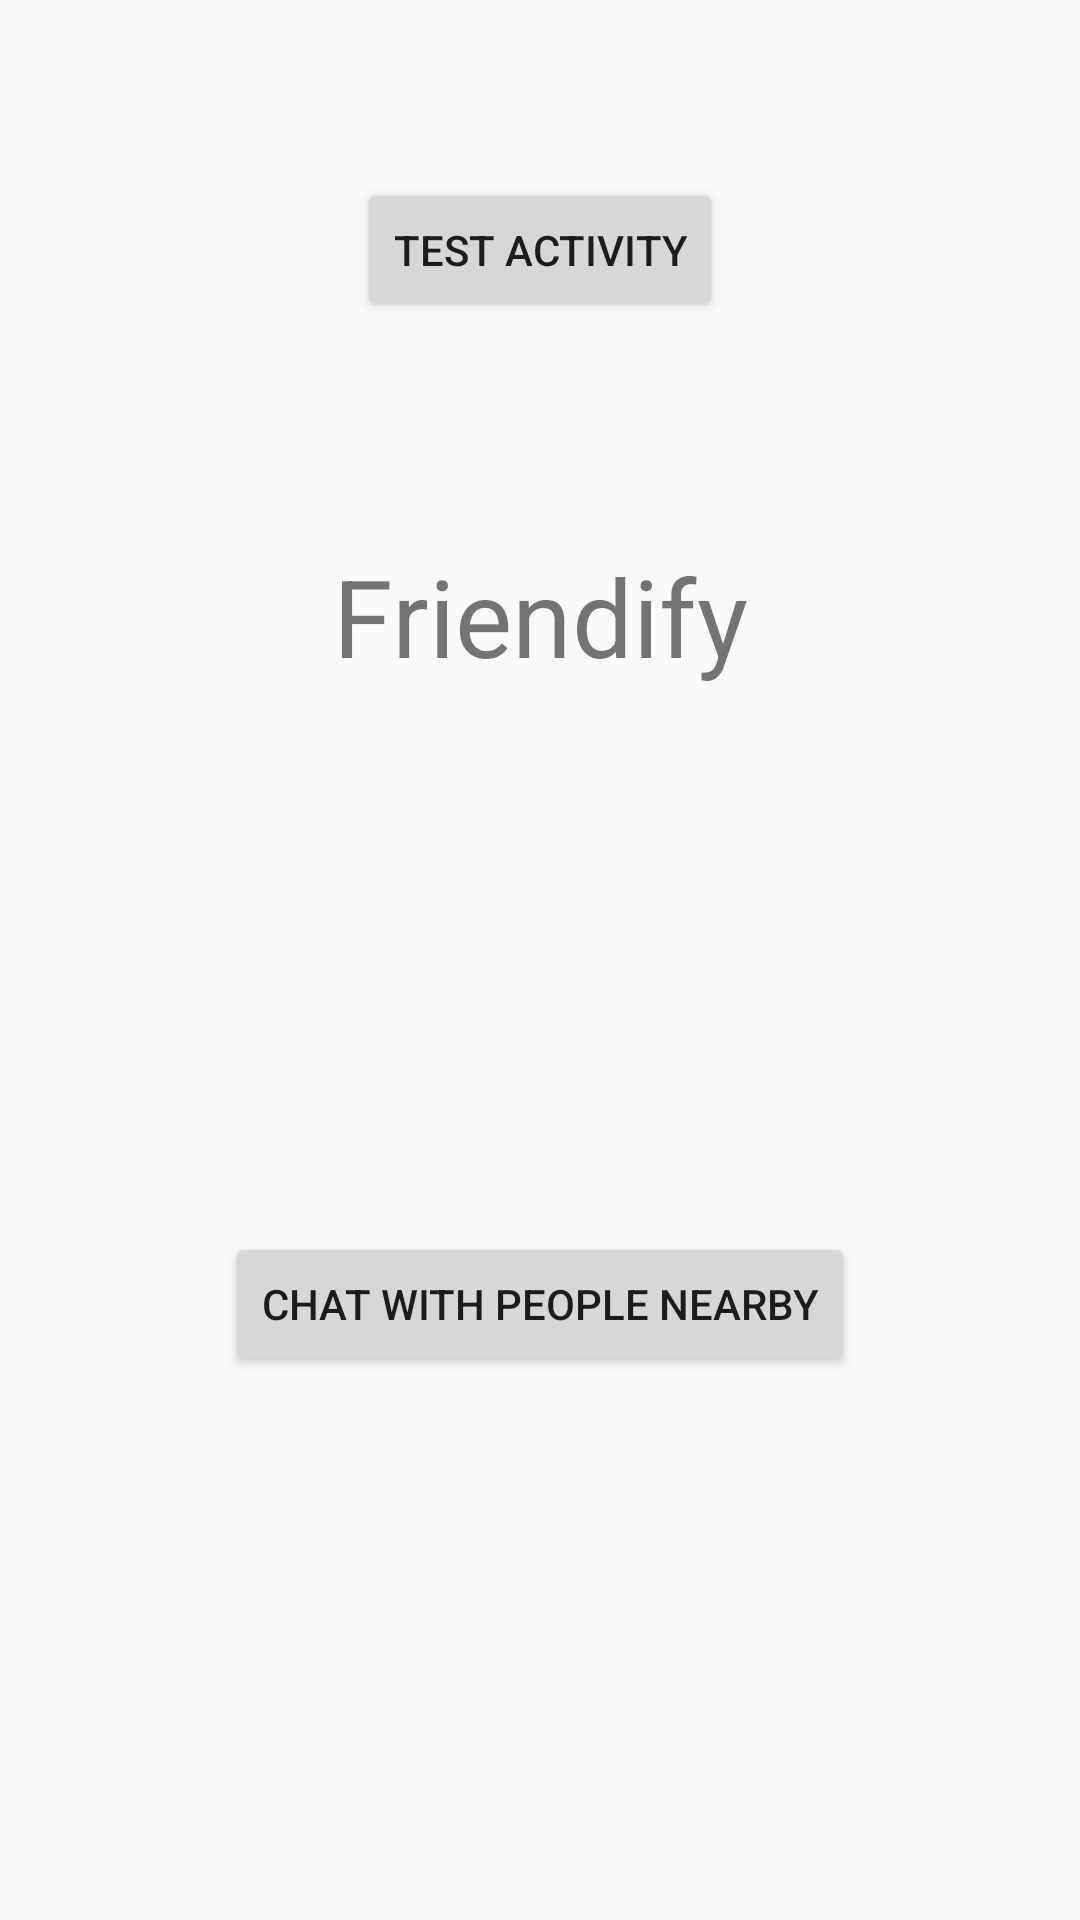

Write the Android layout XML for this screen, with the resource values it uses.
<!-- AndroidManifest.xml: application theme AppTheme -->
<!-- res/layout/activity_launch.xml -->
<?xml version="1.0" encoding="utf-8"?>
<androidx.constraintlayout.widget.ConstraintLayout xmlns:android="http://schemas.android.com/apk/res/android"
    xmlns:app="http://schemas.android.com/apk/res-auto"
    xmlns:tools="http://schemas.android.com/tools"
    android:layout_width="match_parent"
    android:layout_height="match_parent"
    tools:context=".LaunchActivity">

    <Button
        android:id="@+id/testActivityBtn"
        android:layout_width="wrap_content"
        android:layout_height="wrap_content"
        android:text="Test Activity"
        app:layout_constraintBottom_toBottomOf="parent"
        app:layout_constraintEnd_toEndOf="parent"
        app:layout_constraintStart_toStartOf="parent"
        app:layout_constraintTop_toTopOf="parent"
        app:layout_constraintVertical_bias="0.100000024" />

    <TextView
        android:id="@+id/launchActivityNameTxt"
        android:layout_width="wrap_content"
        android:layout_height="wrap_content"
        android:text="Friendify"
        android:textSize="36sp"
        app:layout_constraintBottom_toBottomOf="parent"
        app:layout_constraintEnd_toEndOf="parent"
        app:layout_constraintStart_toStartOf="parent"
        app:layout_constraintTop_toTopOf="parent"
        app:layout_constraintVertical_bias="0.306" />

    <Button
        android:id="@+id/chatBtn"
        android:layout_width="wrap_content"
        android:layout_height="wrap_content"
        android:text="Chat with people nearby"
        app:layout_constraintBottom_toBottomOf="parent"
        app:layout_constraintEnd_toEndOf="parent"
        app:layout_constraintStart_toStartOf="parent"
        app:layout_constraintTop_toBottomOf="@+id/launchActivityNameTxt" />
</androidx.constraintlayout.widget.ConstraintLayout>
<!-- resources referenced by this layout -->
<resources>
  <style name="AppTheme" parent="Theme.AppCompat.Light.DarkActionBar">
          
          <item name="colorPrimary">@color/colorPrimary</item>
          <item name="colorPrimaryDark">@color/colorPrimaryDark</item>
          <item name="colorAccent">@color/colorAccent</item>
      </style>
  <!-- not gathered from this repository: default colours our renderer supplied (Android Studio template values) -->
  <color name="colorPrimary">#FF6200EE</color>
  <color name="colorPrimaryDark">#FF3700B3</color>
  <color name="colorAccent">#FF03DAC5</color>
</resources>
